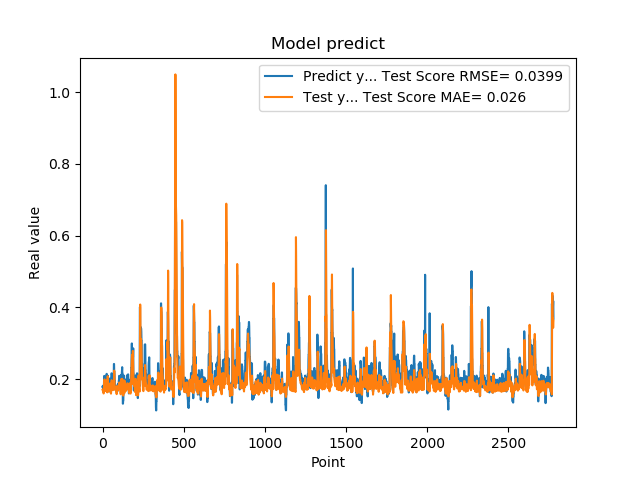

Values plotted in this chart, from the file beside it:
1.779100298881530762e-01, 1.701459760480130978e-01
1.779100298881530762e-01, 1.678219504387011285e-01
1.810636967420578003e-01, 1.670124625690601328e-01
1.810636967420578003e-01, 1.678819188586130606e-01
1.680064052343368530e-01, 1.701556259187748665e-01
1.635809391736984530e-01, 1.650343283692674301e-01
1.635809391736984530e-01, 1.597327616899180125e-01
1.706920862197875977e-01, 1.600319095246265644e-01
1.706920862197875977e-01, 1.713970720474207454e-01
1.916799396276473999e-01, 1.810152047261680552e-01
2.085516005754470825e-01, 1.816618599057738814e-01
2.085516005754470825e-01, 1.933656399774437151e-01
2.058236002922058105e-01, 1.989271442342960272e-01
2.058236002922058105e-01, 1.959008420235681669e-01
1.828240007162094116e-01, 1.873901887146755263e-01
1.857409924268722534e-01, 1.713229033032166171e-01
1.857409924268722534e-01, 1.666209942036966096e-01
1.775099337100982666e-01, 1.678435304874326683e-01
1.775099337100982666e-01, 1.671446870950231423e-01
1.752161234617232999e-01, 1.665298260205333725e-01
1.971126049757004062e-01, 1.662828948030478093e-01
1.971126049757004062e-01, 1.759658169810087713e-01
1.845117062330246249e-01, 1.833700864235700001e-01
1.845117062330246249e-01, 1.783890413968045319e-01
1.984785944223403931e-01, 1.717391363435873952e-01
2.143009155988692960e-01, 1.768654986419703756e-01
2.143009155988692960e-01, 1.905260509670358149e-01
1.841159015893935880e-01, 1.973579936077899388e-01
1.841159015893935880e-01, 1.789000677047559440e-01
2.104043960571289062e-01, 1.627027589018398002e-01
2.032361328601836881e-01, 1.755903185213707196e-01
2.032361328601836881e-01, 1.966651920959582855e-01
2.088565975427627841e-01, 2.078941741392189846e-01
2.088565975427627841e-01, 1.992114835383588245e-01
1.960448026657104492e-01, 1.866468457756047805e-01
1.900728046894073209e-01, 1.750566996758126381e-01
1.900728046894073209e-01, 1.669244627344990406e-01
1.658952832221984863e-01, 1.664488722607658788e-01
1.658952832221984863e-01, 1.654800138293660572e-01
1.872539073228836337e-01, 1.653403902994089458e-01
1.852532625198364535e-01, 1.691808218220676452e-01
1.852532625198364535e-01, 1.734661467507637167e-01
1.799222826957702359e-01, 1.752434958575005974e-01
1.799222826957702359e-01, 1.747136502775949174e-01
2.012764066457748136e-01, 1.737139339911399349e-01
1.978618204593658725e-01, 1.870163631397085968e-01
1.978618204593658725e-01, 1.873959626584155158e-01
1.950792670249938965e-01, 1.813453783996955282e-01
1.950792670249938965e-01, 1.758141236436131516e-01
1.711323857307434082e-01, 1.730749394212123260e-01
1.623787879943847379e-01, 1.689190905753489569e-01
1.623787879943847379e-01, 1.616488596804126487e-01
1.677809953689575195e-01, 1.592176610584486174e-01
1.677809953689575195e-01, 1.641109237790155662e-01
2.059821039438247958e-01, 1.693895886950109730e-01
2.158481031656265259e-01, 1.873992153219420087e-01
2.158481031656265259e-01, 1.966088488278120161e-01
2.141157686710357111e-01, 1.949983468778379303e-01
2.141157686710357111e-01, 1.860518647581876628e-01
1.768843084573745450e-01, 1.772037852817436865e-01
1.967563778162002563e-01, 1.715970131764579520e-01
... 2,719 more rows
